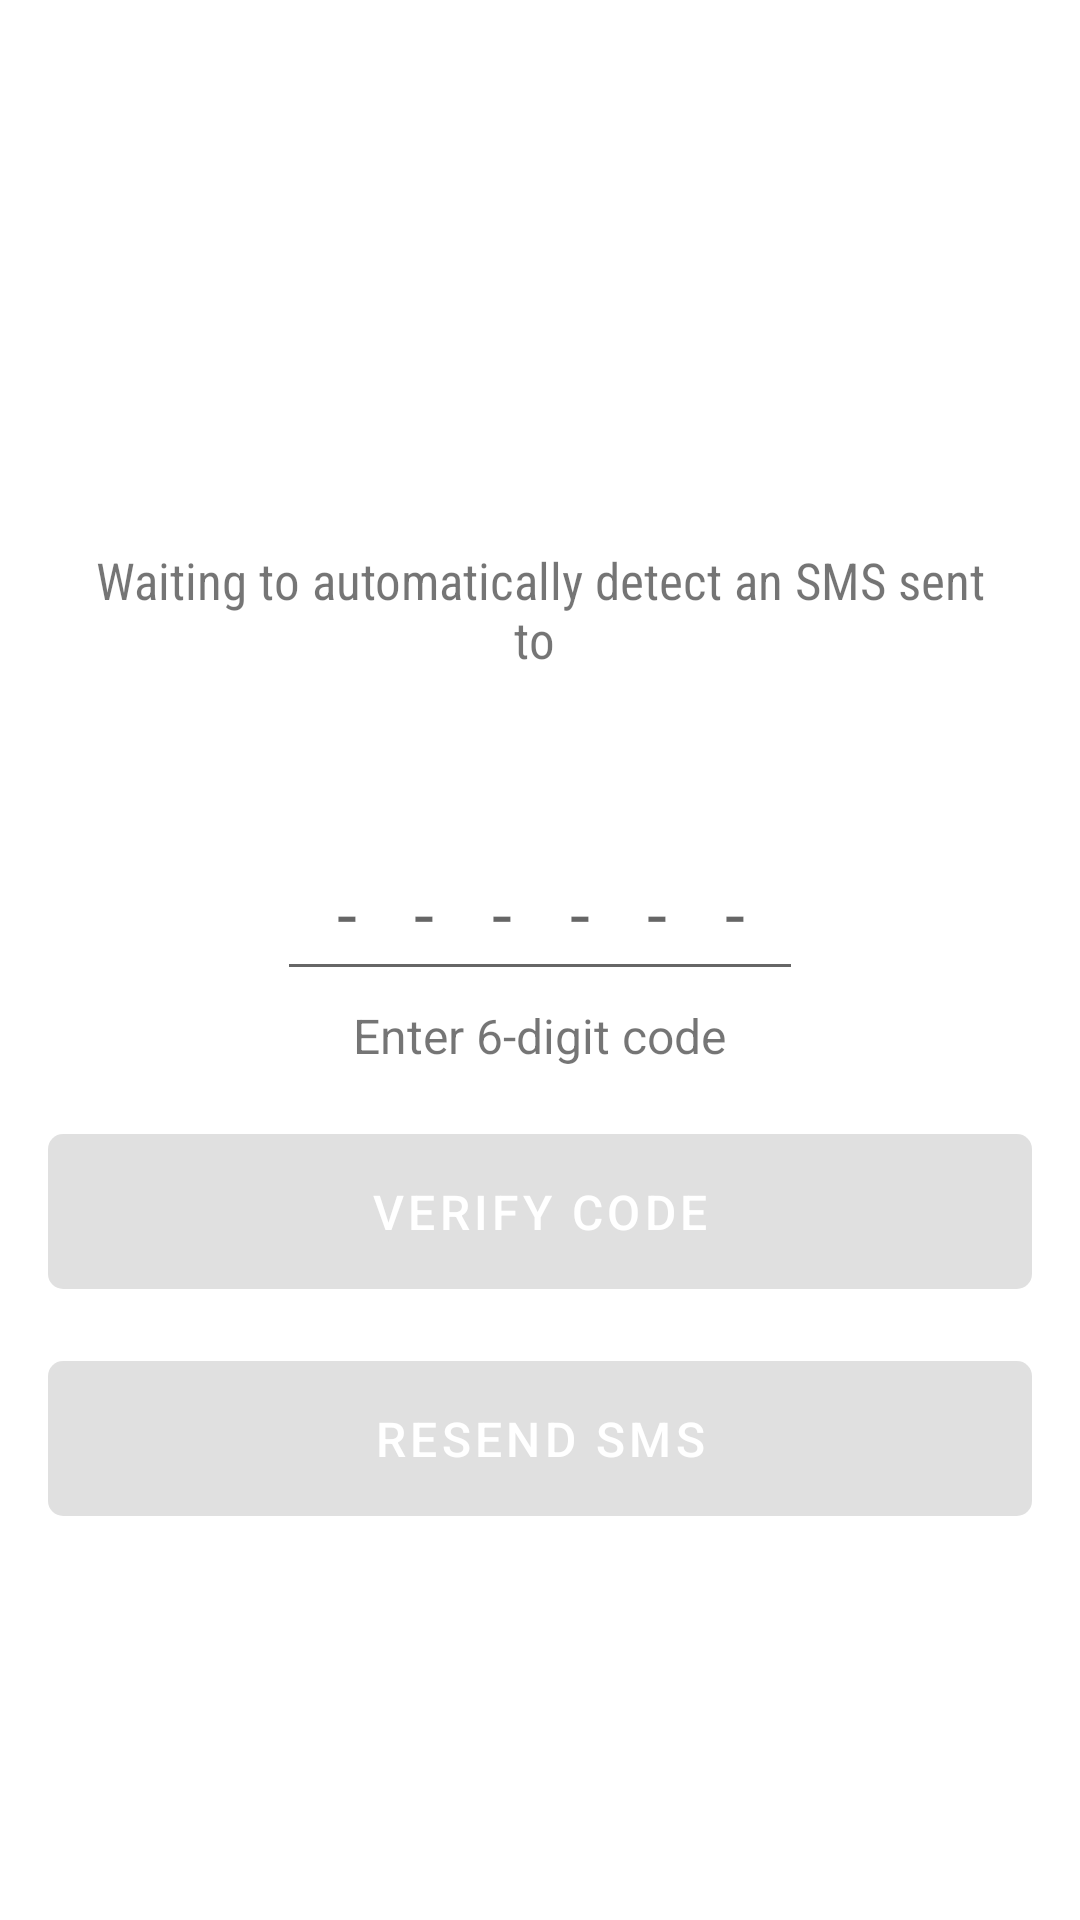

This screen was rendered from an Android layout file. Write that file and the resources it references.
<!-- AndroidManifest.xml: application theme Theme.Buddy_HuBB -->
<!-- res/layout/activity_otp.xml -->
<LinearLayout xmlns:android="http://schemas.android.com/apk/res/android"
    xmlns:app="http://schemas.android.com/apk/res-auto"
    xmlns:tools="http://schemas.android.com/tools"
    android:layout_width="match_parent"
    android:layout_height="wrap_content"
    android:gravity="center"
    android:orientation="vertical"
    android:paddingLeft="16dp"
    android:paddingTop="16dp"
    android:paddingRight="16dp"
    tools:context=".auth.OtpActivity"
    android:paddingBottom="16dp">


    <TextView
        android:id="@+id/verifyTv"
        android:textStyle="bold"
        android:layout_width="wrap_content"
        android:layout_height="wrap_content"
        android:textColor="@color/Main_orange"
        android:textSize="22sp"
        tools:text="Verify +916265395107" />


    <TextView
        android:id="@+id/waitingTv"
        android:layout_width="match_parent"
        android:layout_height="wrap_content"
        android:layout_gravity="center"
        android:layout_marginTop="16dp"
        android:fontFamily="sans-serif-condensed"
        android:gravity="center"
        android:padding="8dp"
        android:text="Waiting to automatically detect an SMS sent to "
        android:textSize="17sp" />


    <TextView
        android:id="@+id/counterTv"
        android:layout_width="match_parent"
        android:layout_height="wrap_content"
        android:layout_gravity="center"
        android:gravity="center"
        android:padding="4dp"
        android:textSize="16sp" />



    <EditText
        android:id="@+id/sentcodeEt"
        android:layout_width="wrap_content"
        android:layout_height="wrap_content"
        android:layout_marginTop="16dp"
        android:imeActionId="6"
        android:imeActionLabel="Send"
        android:imeOptions="actionUnspecified"
        android:inputType="phone"
        android:letterSpacing="0.8"
        android:maxLines="1"
        android:maxLength="6"
        android:hint="------"
        android:padding="10dp"
        android:singleLine="true"
        android:textAlignment="center"
        android:textSize="24sp"
        android:gravity="center_horizontal" />

    <TextView
        android:layout_width="wrap_content"
        android:layout_height="wrap_content"
        android:padding="4dp"
        android:text="Enter 6-digit code"
        android:textSize="16sp" />

    <com.google.android.material.button.MaterialButton
        android:id="@+id/verificationBtn"
        android:layout_width="match_parent"
        android:enabled="false"
        android:layout_height="wrap_content"
        android:layout_marginTop="12dp"
        android:padding="15dp"
        android:text="Verify code"
        android:textAllCaps="true"
        android:textColor="#fff"
        android:textSize="16sp"
        app:cornerRadius="5dp" />

    <com.google.android.material.button.MaterialButton
        android:id="@+id/resendBtn"
        android:layout_width="match_parent"
        android:layout_height="wrap_content"
        android:layout_marginTop="12dp"
        android:enabled="false"
        android:gravity="center"
        android:padding="15dp"
        android:text="Resend SMS"
        android:textColor="#fff"
        android:textSize="16sp"
        app:cornerRadius="5dp" />


</LinearLayout>
<!-- resources referenced by this layout -->
<resources>
  <color name="Main_orange">#1565c0</color>
  <style name="Theme.Buddy_HuBB" parent="Theme.MaterialComponents.Light.NoActionBar">
          
          <item name="colorPrimary">@color/Main_orange</item>
          <item name="colorPrimaryVariant">@color/dark_orange</item>
          <item name="colorOnPrimary">@color/white</item>
          
          <item name="colorSecondary">@color/teal_200</item>
          <item name="colorSecondaryVariant">@color/teal_700</item>
          <item name="colorOnSecondary">@color/black</item>
          
          <item name="android:statusBarColor" tools:targetApi="l">?attr/colorPrimaryVariant</item>
          
      </style>
  <color name="dark_orange">#01579B</color>
  <color name="white">#FFFFFFFF</color>
  <color name="teal_200">#FF03DAC5</color>
  <color name="teal_700">#FF018786</color>
  <color name="black">#FF000000</color>
</resources>
